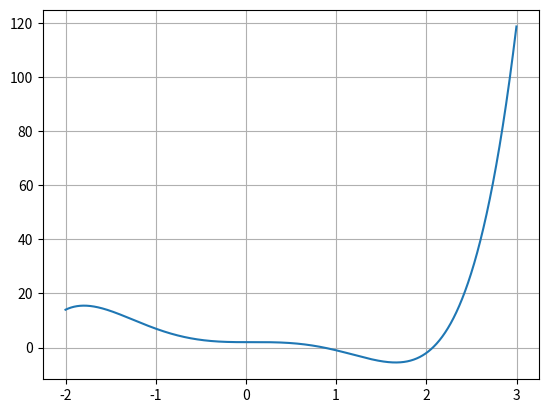

Python code for this plot: (Note: this script raises an exception after producing the figure.)
# -*- coding: utf-8 -*-
# 导入画图库和numpy
import matplotlib.pyplot as plt
import numpy as np

# 设置需要求根的函数
# 将求根的函数转化为求零点的方程
# 利用图解法可知方程一根的区间范围，将区间两端点输入
# 可知在区间内函数是单调连续的
def f(x):
    #return x**3
    return x**5 - 5 * x**3 + x**2 + 2

# 利用plt画出函数对应的图
# 准备数据
x = np.arange( -2, 3, 0.001 )
y = f(x)
# 绘画x,y轴
plt.plot( x, y )
plt.grid()
plt.show()

# 利用eval()将输入字符串转换为数据类型
left = eval(input("根据图像，输入区间左端点："))
right = eval(input("根据图像，输入区间右端点："))
c = eval(input("输入函数的误差值："))
test_num = 0.0

# 试位循环法
def shiwei():
    global right, left, test_num
    test_num = right - ( f(right)*( left - right ) / ( f(left) - f(right) ) )
    if f(test_num) == 0:
        print("此区间方程的根为{}".format(test_num))
        return
    else:
        if abs(f(right)) > abs(f(left)):
            left = test_num
            return
        else:
            right = test_num
            return

boo = True #防止当第一次abs( f(test_num) ) > c 不满足时，进不了循环体情况发生
while abs( f(test_num) ) > c or boo:
    boo = False
    if f(left)*f(right) > 0:
        print("此区间无根")
        break
    else:
        shiwei();
        print(right)
        print(left)
        
if left != right and f(left)*f(right) <= 0:
    print("此区间方程的根约为{}".format( est_num ))